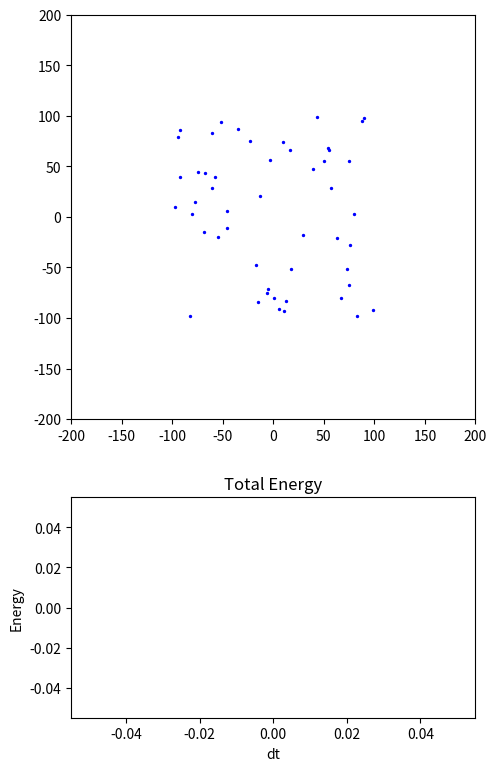

Write the Python code that produced this figure.
import numpy as np
import matplotlib.pyplot as plt
from matplotlib.animation import FuncAnimation
import random
import time
# import keyboard #for exit condition; cant get to work

#constant declarations
G = 6.674e-11
N = 50
M = 10000000
dt = 5
g = 9.81
epsilon = 1e-1 #helps with not approaching infinity
mass = np.full(N, M)

x_min = y_min = -100
x_max = y_max = 100

def get_user_input():
    while True:
        user_input = input("1 for random, 2 for plummer sphere: ")

        try:
            user_input = int(user_input)
            if user_input in [1,2]:
                return user_input
            else:
                print("Err: Invalid input")
        except ValueError:
            print("Err: NaN input")


def randomize_pos(pos: list):
    for i in range(N):
        pos[i] = [random.uniform(x_min, x_max), random.uniform(y_min, y_max)]
    return pos

def plummer_sphere_pos(pos: list, vel: list):
    a = 10.0  # scale radius (characteristic size of the cluster)
    total_mass = N * M  # total mass of the system
    
    #pos = plummer sphere density profile
    for i in range(N):
        # Generate random radius using inverse transform sampling
        # For Plummer sphere: M(r) = M_total * r^3 / (r^2 + a^2)^(3/2)
        # Solving for r given a random cumulative mass fraction
        xi = random.random()  # random number between 0 and 1
        r = a / np.sqrt((xi**(-2/3) - 1))
        
        # Generate random angles for spherical coordinates
        theta = np.arccos(2 * random.random() - 1)  # uniform in cos(theta)
        phi = 2 * np.pi * random.random()  # uniform in phi
        
        # Convert to Cartesian coordinates
        x = r * np.sin(theta) * np.cos(phi)
        y = r * np.sin(theta) * np.sin(phi)
        
        pos[i] = [x, y]
    
    #vel = virial theorem and escape vel
    for i in range(N):
        r_i = np.linalg.norm(pos[i])
        
        # Calculate enclosed mass at radius r_i
        M_enc = total_mass * (r_i**3) / (r_i**2 + a**2)**(3/2)
        
        # Escape velocity at this radius
        v_esc = np.sqrt(2 * G * M_enc / r_i) if r_i > 0 else 0
        
        # Velocity magnitude (typically fraction of escape velocity for bound system)
        # Using King's approximation for velocity distribution
        v_mag = v_esc * random.uniform(0.1, 0.7)  # bound velocities
        
        # Random velocity direction
        v_theta = 2 * np.pi * random.random()
        v_x = v_mag * np.cos(v_theta)
        v_y = v_mag * np.sin(v_theta)
        
        vel[i] = [v_x, v_y]
    

    
    # Center of mass correction (ensure system doesn't drift)
    com_pos = np.mean(pos, axis=0)
    com_vel = np.mean(vel, axis=0)
    
    for i in range(N):
        pos[i] = pos[i] - com_pos
        vel[i] = vel[i] - com_vel
    
    return pos, vel

def total_energy(mass, vel, pos):
    #kinetic
    kinetic = 0
    for i in range(N):
        kinetic += 0.5 * mass[i] * (vel[i][0]**2 + vel[i][1]**2)

    #potential
    potential = 0
    for i in range(N):
        for j in range(i+1, N):
            r_ij = np.linalg.norm(pos[i] - pos[j])
            potential -= G * mass[i] * mass[j] / r_ij
    
    return kinetic + potential

def calc_accel(i: int, pos: list):
    acceleration = np.array([0.0, 0.0])

    for j in range(N):
        if i == j: #skips on itself
            continue

        r_ij = pos[j] - pos[i]
        r_mag = np.linalg.norm(r_ij)
        
        if r_mag == 0: #skips other coincident points
            continue
        #a_ij = G * mass[j] * r_ij / (r_mag ** 3)                       #correct formula
        a_ij = G * mass[j] * r_ij / ((r_mag**2 + epsilon**2) ** 1.5)    #formula w epsilon to prevent diverging force
        acceleration += a_ij
    return acceleration

def runge_kutta4(pos, vel, accel):
    k1_pos = vel
    k1_vel = accel
    k2_pos = np.zeros((N, 2), dtype=float)
    k2_vel = np.zeros((N, 2), dtype=float)
    k3_pos = np.zeros((N, 2), dtype=float)
    k3_vel = np.zeros((N, 2), dtype=float)
    k4_pos = np.zeros((N, 2), dtype=float)
    k4_vel = np.zeros((N, 2), dtype=float)

    #k2
    temp_pos = pos + (dt/2) * k1_pos
    for i in range(N):
        k2_pos[i] = vel[i] + (dt/2) * k1_vel[i]
        k2_vel[i] = calc_accel(i, temp_pos)
    
    #k3    
    temp_pos = pos + (dt/2) * k2_pos
    for i in range(N):
        k3_pos[i] = vel[i] + (dt/2) * k2_vel[i]
        k3_vel[i] = calc_accel(i, pos)
    
    #k4
    temp_pos = pos + dt * k3_pos
    for i in range(N):
        k4_pos[i] = vel[i] + dt * k3_vel[i]
        k4_vel[i] = calc_accel(i, pos)

    #update    
    pos += (dt/6) * (k1_pos + 2*k2_pos + 2*k3_pos + k4_pos)
    vel += (dt/6) * (k1_vel + 2*k2_vel + 2*k3_vel + k4_vel)

    return pos, vel

def leapfrog(pos, vel, accel):
    vel += 0.5 * dt * accel
    pos += dt * vel
    
    new_accel = np.zeros((N, 2), dtype=float)
    for i in range(N):
        new_accel[i] = calc_accel(i, pos)
    
    vel += 0.5 * dt * new_accel

    return pos, vel

def animate(frame, pos, vel, accel, scat, start, energy_data, energy_line, ax_energy):
    #calc accelerations (newton's law, summing individual accel contributions)
    for i in range(N):
        accel[i] = calc_accel(i, pos)

    #numerical integration
    #pos, vel = runge_kutta4(pos, vel, accel)
    pos, vel = leapfrog(pos, vel, accel)

    #energy calc
    energy = total_energy(mass, vel, pos)
    energy_data.append(energy)

    #update
    scat.set_offsets(pos)
    energy_line.set_data(range(len(energy_data)), energy_data)
    ax_energy.relim()
    ax_energy.autoscale_view()
    
    #frametime
    end = time.time()
    print(f"Frametime: {end-start[0]:.18f} s")
    start[0] = time.time()

    return scat, energy_line


def main():
    #runtime start
    start = [time.time(), time.time()] #[frame_time, run_time]

    for t in range(1000000):
        x = t**2

    #array declarations
    vel = np.zeros((N,2), dtype=float)
    pos = np.zeros((N,2), dtype=float)
    pos = np.array(pos) #needed to allow subtracting lists for r_ij
    accel = np.zeros((N,2), dtype=float)

    #initialize coords
    algo_choice = 1 # = get_user_input()

    if algo_choice == 1:
        pos = randomize_pos(pos)
    else: 
        pos, vel = plummer_sphere_pos(pos, vel)

    #initialize main plot
    fig, (ax, ax_energy) = plt.subplots(2, 1, figsize=(5, 8), height_ratios=[2,1])
    ax.set_xlim(x_min*2, x_max*2)
    ax.set_ylim(y_min*2, y_max*2)
    ax.set_aspect('equal')
    scat = ax.scatter(pos[:, 0], pos[:, 1], s=2, c='blue')

    #initialize energy plot
    energy_data = []
    ax_energy.set_title('Total Energy')
    ax_energy.set_xlabel('dt')
    ax_energy.set_ylabel('Energy')
    energy_line, = ax_energy.plot([], [], 'r-')

    plt.tight_layout()

    #animation
    animation = FuncAnimation(fig, animate, fargs=(pos, vel, accel,
                                                   scat, start, energy_data, 
                                                   energy_line, ax_energy), 
                              frames=100, interval=50, blit=False)
    plt.show()

    # runtime end
    end = time.time()
    print(f"Runtime:   {end-start[1]:.18f} s")
    return 0

if __name__ == "__main__":
    main()

"""
to do:
0. fix energy leak, perhaps due to acceleration being passed into animate as 0 list alwayss
1. understand total_energy
2. understand plummer model
3. fix math and exploding to infinity (may require another model)
4. time to refactor code and maybe separate into files, getting messy

later:
1. add energy-conserving models: leapfrog, symplectic rkn4, or forest-ruth; compare with overlay under rk4
2. make units real
3. optimize
    -gpu (macos: pytorch with MPS)
    -fast multipole methods (cooked)
    -barnes-hut (goated but maybe cooked)
"""
